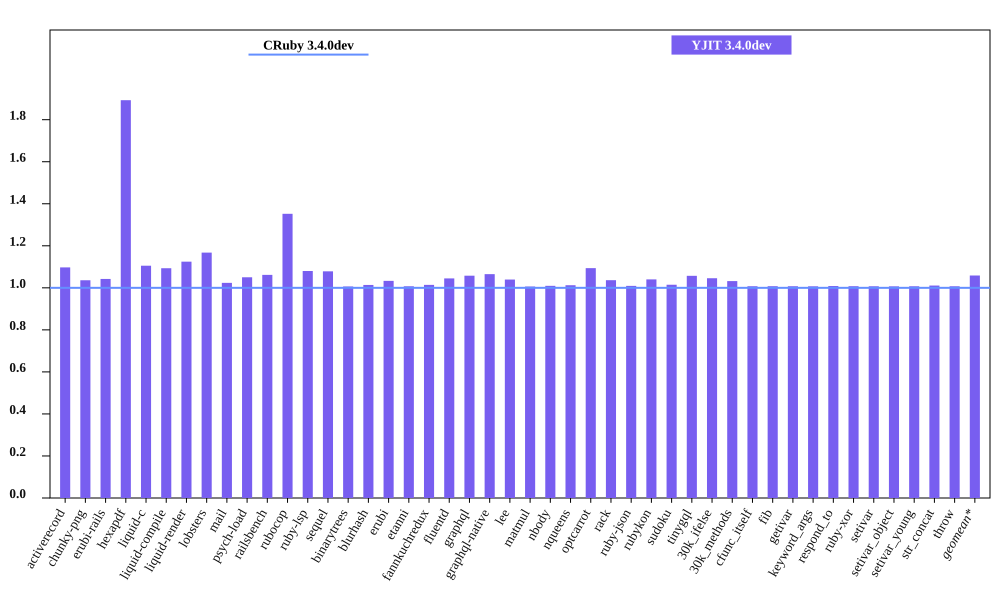

Data behind this chart, as committed beside it:
bench, CRuby 3.4.0dev mem (MiB), YJIT 3.4.0dev mem (MiB), Inline Code, Outlined Code, YJIT Mem overhead
activerecord, 60.2, 66.05, 1, 1
chunky-png, 58.8, 60.91, 1, 1
erubi-rails, 108.8, 113.4, 2, 2
hexapdf, 141, 266.9, 2, 2
liquid-c, 36.64, 40.49, 1, 1
liquid-compile, 34.27, 37.46, 1, 1
liquid-render, 37.58, 42.26, 1, 1
lobsters, 284.9, 332.7, 8, 7
mail, 69.08, 70.71, 1, 1
psych-load, 34.6, 36.34, 1, 1
railsbench, 110.1, 116.9, 3, 3
rubocop, 90.36, 122.2, 6, 5
ruby-lsp, 78.62, 84.91, 1, 1
sequel, 38.86, 41.91, 1, 1
binarytrees, 27.52, 27.7, 1, 1
blurhash, 23.11, 23.42, 1, 1
erubi, 31.24, 32.27, 1, 1
etanni, 24.5, 24.68, 1, 1
fannkuchredux, 21.41, 21.71, 1, 1
fluentd, 631.5, 659.8, 1, 1
graphql, 41.55, 43.95, 1, 1
graphql-native, 42.34, 45.1, 1, 1
lee, 34.1, 35.45, 1, 1
matmul, 27.09, 27.26, 1, 1
nbody, 21.45, 21.66, 1, 1
nqueens, 22.35, 22.62, 1, 1
optcarrot, 66.7, 72.95, 1, 1
rack, 31.47, 32.62, 1, 1
ruby-json, 22.74, 22.95, 1, 1
rubykon, 47.68, 49.59, 1, 1
sudoku, 21.49, 21.81, 1, 1
tinygql, 29.46, 31.14, 1, 1
30k_ifelse, 145.7, 152.4, 5, 5
30k_methods, 92.3, 95.26, 2, 2
cfunc_itself, 21.32, 21.48, 1, 1
fib, 21.32, 21.48, 1, 1
getivar, 21.33, 21.49, 1, 1
keyword_args, 21.32, 21.47, 1, 1
respond_to, 21.35, 21.54, 1, 1
ruby-xor, 22.45, 22.62, 1, 1
setivar, 21.34, 21.5, 1, 1
setivar_object, 21.33, 21.48, 1, 1
setivar_young, 21.33, 21.48, 1, 1
str_concat, 47.61, 48.12, 1, 1
throw, 21.32, 21.48, 1, 1
